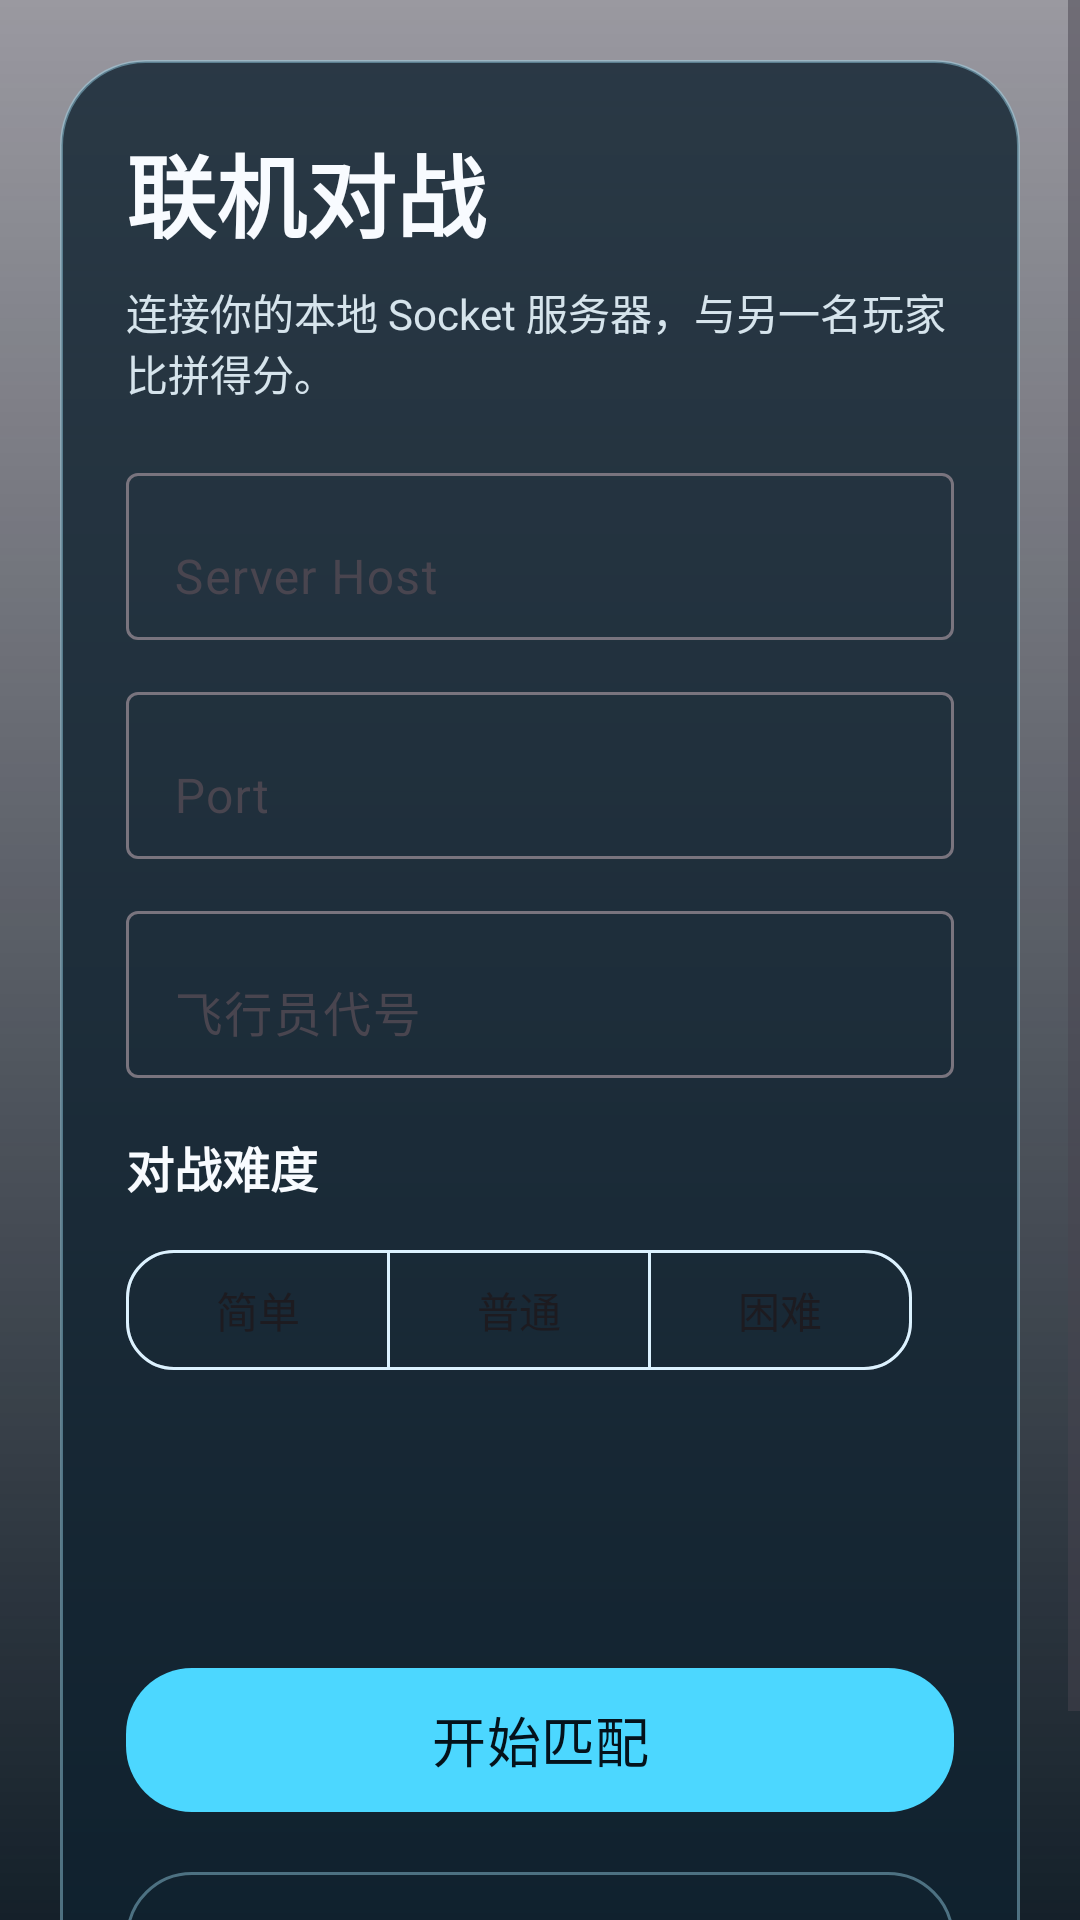

Reconstruct the res/layout file that produces this screen, plus the resources it refers to.
<!-- AndroidManifest.xml: application theme Theme.AircraftWar -->
<!-- res/layout/activity_multiplayer_lobby.xml -->
<?xml version="1.0" encoding="utf-8"?>
<FrameLayout xmlns:android="http://schemas.android.com/apk/res/android"
    xmlns:app="http://schemas.android.com/apk/res-auto"
    android:layout_width="match_parent"
    android:layout_height="match_parent">

    <ImageView
        android:layout_width="match_parent"
        android:layout_height="match_parent"
        android:contentDescription="@null"
        android:scaleType="centerCrop"
        android:src="@drawable/bg4" />

    <View
        android:layout_width="match_parent"
        android:layout_height="match_parent"
        android:background="@drawable/bg_screen_scrim" />

    <ScrollView
        android:layout_width="match_parent"
        android:layout_height="match_parent"
        android:fillViewport="true">

        <LinearLayout
            android:layout_width="match_parent"
            android:layout_height="wrap_content"
            android:orientation="vertical"
            android:padding="20dp">

            <com.google.android.material.card.MaterialCardView
                android:layout_width="match_parent"
                android:layout_height="wrap_content"
                app:cardBackgroundColor="@android:color/transparent"
                app:cardElevation="0dp"
                app:strokeColor="@android:color/transparent">

                <LinearLayout
                    android:layout_width="match_parent"
                    android:layout_height="wrap_content"
                    android:background="@drawable/bg_glass_panel"
                    android:orientation="vertical"
                    android:padding="22dp">

                    <TextView
                        android:layout_width="wrap_content"
                        android:layout_height="wrap_content"
                        android:text="&#x8054;&#x673A;&#x5BF9;&#x6218;"
                        android:textColor="@color/text_primary"
                        android:textSize="30sp"
                        android:textStyle="bold" />

                    <TextView
                        android:layout_width="wrap_content"
                        android:layout_height="wrap_content"
                        android:layout_marginTop="8dp"
                        android:text="&#x8FDE;&#x63A5;&#x4F60;&#x7684;&#x672C;&#x5730; Socket &#x670D;&#x52A1;&#x5668;&#xFF0C;&#x4E0E;&#x53E6;&#x4E00;&#x540D;&#x73A9;&#x5BB6;&#x6BD4;&#x62FC;&#x5F97;&#x5206;&#x3002;"
                        android:textColor="@color/text_secondary"
                        android:textSize="14sp" />

                    <com.google.android.material.textfield.TextInputLayout
                        android:layout_width="match_parent"
                        android:layout_height="wrap_content"
                        android:layout_marginTop="18dp"
                        android:hint="Server Host"
                        app:hintTextColor="@color/text_secondary">

                        <com.google.android.material.textfield.TextInputEditText
                            android:id="@+id/edit_host"
                            android:theme="@style/ThemeOverlay.AircraftWar.TextInput"
                            android:layout_width="match_parent"
                            android:layout_height="wrap_content"
                            android:inputType="textUri"
                            android:maxLines="1"
                            android:textColor="@color/text_primary"
                            android:textColorHint="@color/text_secondary" />
                    </com.google.android.material.textfield.TextInputLayout>

                    <com.google.android.material.textfield.TextInputLayout
                        android:layout_width="match_parent"
                        android:layout_height="wrap_content"
                        android:layout_marginTop="12dp"
                        android:hint="Port"
                        app:hintTextColor="@color/text_secondary">

                        <com.google.android.material.textfield.TextInputEditText
                            android:id="@+id/edit_port"
                            android:theme="@style/ThemeOverlay.AircraftWar.TextInput"
                            android:layout_width="match_parent"
                            android:layout_height="wrap_content"
                            android:inputType="number"
                            android:maxLines="1"
                            android:textColor="@color/text_primary"
                            android:textColorHint="@color/text_secondary" />
                    </com.google.android.material.textfield.TextInputLayout>

                    <com.google.android.material.textfield.TextInputLayout
                        android:layout_width="match_parent"
                        android:layout_height="wrap_content"
                        android:layout_marginTop="12dp"
                        android:hint="&#x98DE;&#x884C;&#x5458;&#x4EE3;&#x53F7;"
                        app:hintTextColor="@color/text_secondary">

                        <com.google.android.material.textfield.TextInputEditText
                            android:id="@+id/edit_player_name"
                            android:theme="@style/ThemeOverlay.AircraftWar.TextInput"
                            android:layout_width="match_parent"
                            android:layout_height="wrap_content"
                            android:maxLines="1"
                            android:textColor="@color/text_primary"
                            android:textColorHint="@color/text_secondary" />
                    </com.google.android.material.textfield.TextInputLayout>

                    <TextView
                        android:layout_width="wrap_content"
                        android:layout_height="wrap_content"
                        android:layout_marginTop="18dp"
                        android:text="&#x5BF9;&#x6218;&#x96BE;&#x5EA6;"
                        android:textColor="@color/text_primary"
                        android:textSize="16sp"
                        android:textStyle="bold" />

                    <com.google.android.material.button.MaterialButtonToggleGroup
                        android:id="@+id/group_match_difficulty"
                        android:layout_width="wrap_content"
                        android:layout_height="wrap_content"
                        android:layout_marginTop="12dp"
                        app:selectionRequired="true"
                        app:singleSelection="true">

                        <com.google.android.material.button.MaterialButton
                            android:id="@+id/button_match_easy"
                            style="@style/Widget.Material3.Button.OutlinedButton"
                            android:layout_width="wrap_content"
                            android:layout_height="wrap_content"
                            android:text="&#x7B80;&#x5355;"
                            android:textAllCaps="false"
                            app:cornerRadius="16dp"
                            app:strokeColor="@color/stroke" />

                        <com.google.android.material.button.MaterialButton
                            android:id="@+id/button_match_normal"
                            style="@style/Widget.Material3.Button.OutlinedButton"
                            android:layout_width="wrap_content"
                            android:layout_height="wrap_content"
                            android:text="&#x666E;&#x901A;"
                            android:textAllCaps="false"
                            app:cornerRadius="16dp"
                            app:strokeColor="@color/stroke" />

                        <com.google.android.material.button.MaterialButton
                            android:id="@+id/button_match_hard"
                            style="@style/Widget.Material3.Button.OutlinedButton"
                            android:layout_width="wrap_content"
                            android:layout_height="wrap_content"
                            android:text="&#x56F0;&#x96BE;"
                            android:textAllCaps="false"
                            app:cornerRadius="16dp"
                            app:strokeColor="@color/stroke" />
                    </com.google.android.material.button.MaterialButtonToggleGroup>

                    <TextView
                        android:id="@+id/text_match_status"
                        android:layout_width="wrap_content"
                        android:layout_height="wrap_content"
                        android:layout_marginTop="20dp"
                        android:textColor="@color/text_primary"
                        android:textSize="18sp"
                        android:textStyle="bold" />

                    <TextView
                        android:id="@+id/text_match_hint"
                        android:layout_width="wrap_content"
                        android:layout_height="wrap_content"
                        android:layout_marginTop="6dp"
                        android:textColor="@color/text_secondary"
                        android:textSize="14sp" />

                    <com.google.android.material.button.MaterialButton
                        android:id="@+id/button_connect_match"
                        style="@style/Widget.Material3.Button"
                        android:layout_width="match_parent"
                        android:layout_height="wrap_content"
                        android:layout_marginTop="22dp"
                        android:minHeight="56dp"
                        android:text="&#x5F00;&#x59CB;&#x5339;&#x914D;"
                        android:textAllCaps="false"
                        android:textColor="@color/on_primary"
                        android:textSize="18sp"
                        app:backgroundTint="@color/normal_accent"
                        app:cornerRadius="22dp" />

                    <com.google.android.material.button.MaterialButton
                        android:id="@+id/button_cancel_match"
                        style="@style/Widget.Material3.Button.OutlinedButton"
                        android:layout_width="match_parent"
                        android:layout_height="wrap_content"
                        android:layout_marginTop="12dp"
                        android:minHeight="56dp"
                        android:text="&#x8FD4;&#x56DE;"
                        android:textAllCaps="false"
                        android:textColor="@color/text_primary"
                        android:textSize="17sp"
                        app:cornerRadius="22dp"
                        app:strokeColor="@color/stroke" />
                </LinearLayout>
            </com.google.android.material.card.MaterialCardView>
        </LinearLayout>
    </ScrollView>
</FrameLayout>
<!-- resources referenced by this layout -->
<resources>
  <color name="normal_accent">#4CD7FF</color>
  <color name="on_primary">#04121B</color>
  <color name="stroke">#66A8E8FF</color>
  <color name="text_primary">#FFF8FBFF</color>
  <color name="text_secondary">#D6E4EC</color>
  <!-- drawable bg_glass_panel (drawable) -->
  <?xml version="1.0" encoding="utf-8"?>
  <shape xmlns:android="http://schemas.android.com/apk/res/android">
      <solid android:color="@color/surface" />
      <stroke
          android:width="1dp"
          android:color="@color/stroke" />
      <corners android:radius="28dp" />
  </shape>
  <!-- drawable bg_screen_scrim (drawable) -->
  <?xml version="1.0" encoding="utf-8"?>
  <shape xmlns:android="http://schemas.android.com/apk/res/android">
      <gradient
          android:angle="270"
          android:endColor="#F40A1620"
          android:startColor="#66050C12" />
  </shape>
  <style name="ThemeOverlay.AircraftWar.TextInput" parent="ThemeOverlay.Material3.TextInputEditText.FilledBox">
          <item name="android:textColor">@color/text_primary</item>
          <item name="android:textColorHint">@color/text_secondary</item>
          <item name="colorOnSurface">@color/text_primary</item>
          <item name="colorOnSurfaceVariant">@color/text_secondary</item>
          <item name="colorPrimary">@color/primary</item>
      </style>
  <style name="Theme.AircraftWar" parent="Base.Theme.AircraftWar" />
  <color name="surface">#CC0F2230</color>
  <color name="primary">#4CD7FF</color>
  <style name="Base.Theme.AircraftWar" parent="Theme.Material3.DayNight.NoActionBar">
          <item name="colorPrimary">@color/primary</item>
          <item name="colorOnPrimary">@color/on_primary</item>
          <item name="colorSecondary">@color/secondary</item>
          <item name="android:statusBarColor">@android:color/transparent</item>
          <item name="android:navigationBarColor">#0B141D</item>
          <item name="android:windowLightStatusBar">false</item>
          <item name="android:windowLightNavigationBar">false</item>
          <item name="materialAlertDialogTheme">@style/ThemeOverlay.AircraftWar.Dialog</item>
      </style>
  <color name="secondary">#FFD166</color>
  <style name="ThemeOverlay.AircraftWar.Dialog" parent="ThemeOverlay.Material3.MaterialAlertDialog">
          <item name="colorPrimary">@color/primary</item>
          <item name="android:windowBackground">@color/surface_alt</item>
      </style>
  <color name="surface_alt">#E6152D3E</color>
</resources>
